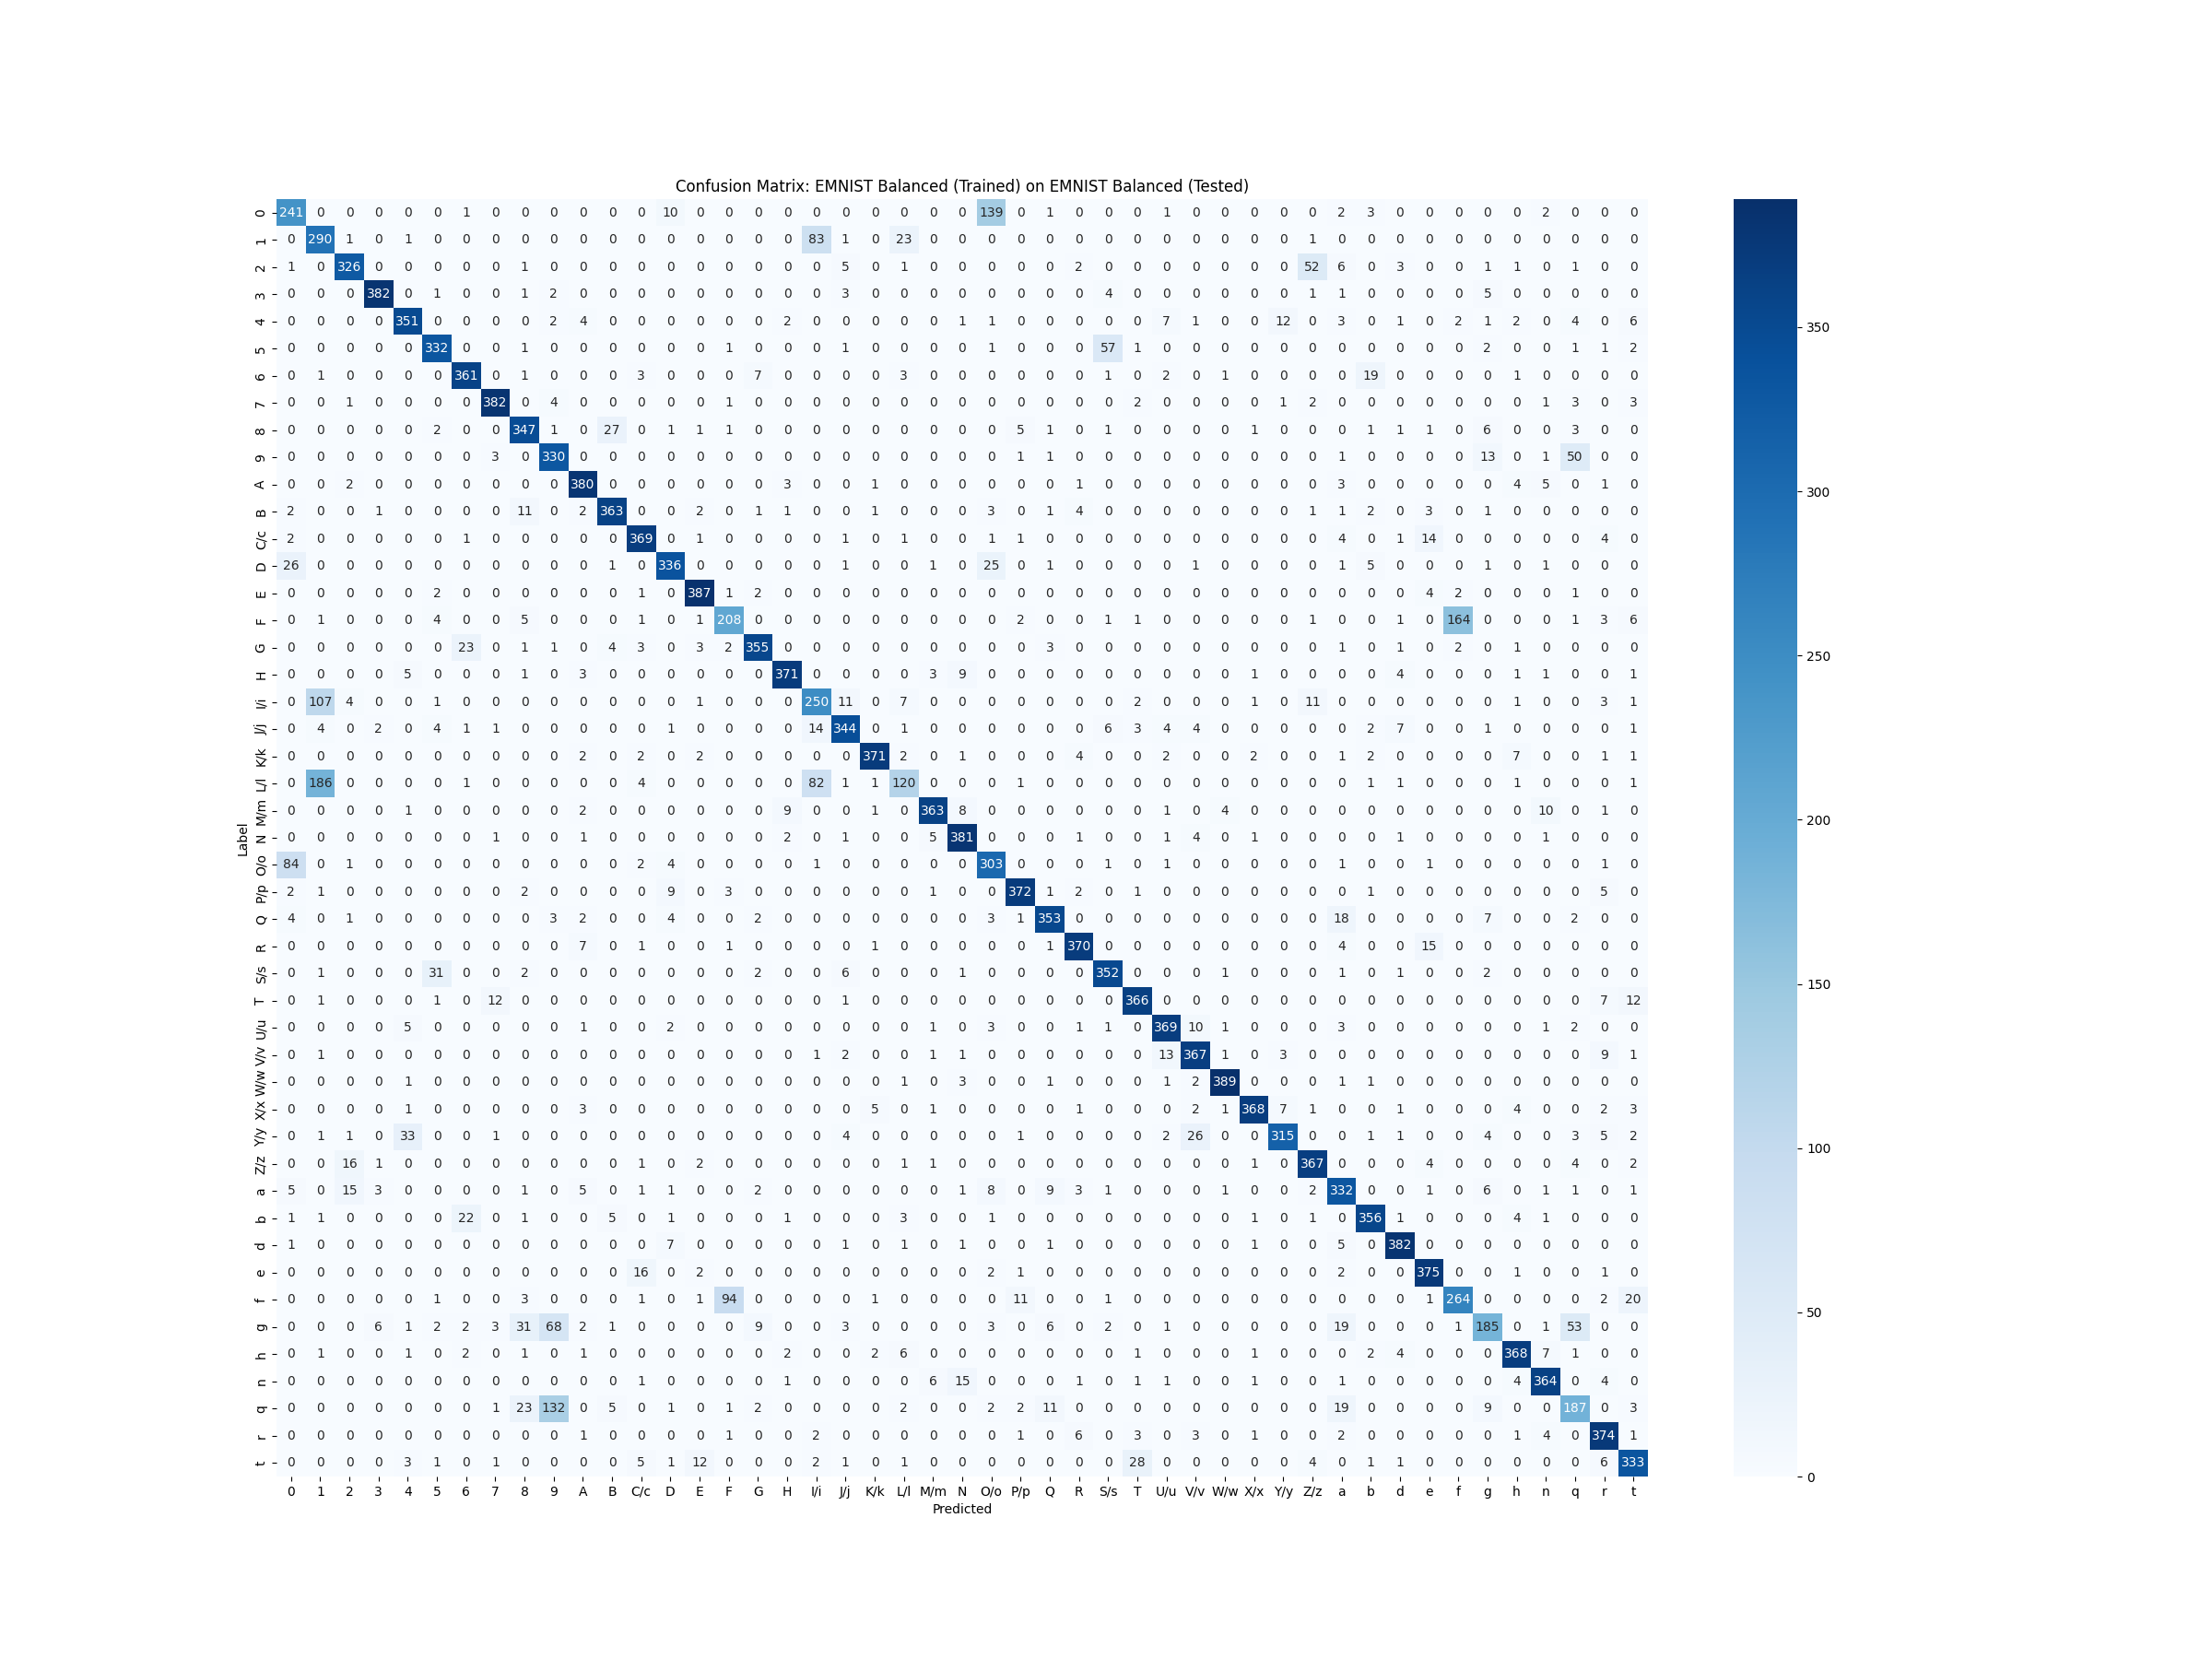

The table this chart was drawn from, first rows:
0, 1, 2, 3, 4, 5, 6, 7, 8, 9, 10, 11, 12, 13, 14, 15, 16, 17, 18, 19, 20, 21, 22, 23
241, 0, 0, 0, 0, 0, 1, 0, 0, 0, 0, 0, 0, A, 0, 0, 0, 0, 0, 0, 0, 0, 0, 0
0, 290, 1, 0, 1, 0, 0, 0, 0, 0, 0, 0, 0, 0, 0, 0, 0, 0, 83, 1, 0, N, 0, 0
1, 0, 326, 0, 0, 0, 0, 0, 1, 0, 0, 0, 0, 0, 0, 0, 0, 0, 0, 5, 0, 1, 0, 0
0, 0, 0, 382, 0, 1, 0, 0, 1, 2, 0, 0, 0, 0, 0, 0, 0, 0, 0, 3, 0, 0, 0, 0
0, 0, 0, 0, 351, 0, 0, 0, 0, 2, 4, 0, 0, 0, 0, 0, 0, 2, 0, 0, 0, 0, 0, 1
0, 0, 0, 0, 0, 332, 0, 0, 1, 0, 0, 0, 0, 0, 0, 1, 0, 0, 0, 1, 0, 0, 0, 0
0, 1, 0, 0, 0, 0, 361, 0, 1, 0, 0, 0, 3, 0, 0, 0, 7, 0, 0, 0, 0, 3, 0, 0
0, 0, 1, 0, 0, 0, 0, 382, 0, 4, 0, 0, 0, 0, 0, 1, 0, 0, 0, 0, 0, 0, 0, 0
0, 0, 0, 0, 0, 2, 0, 0, 347, 1, 0, R, 0, 1, 1, 1, 0, 0, 0, 0, 0, 0, 0, 0
0, 0, 0, 0, 0, 0, 0, 3, 0, 330, 0, 0, 0, 0, 0, 0, 0, 0, 0, 0, 0, 0, 0, 0
0, 0, 2, 0, 0, 0, 0, 0, 0, 0, 380, 0, 0, 0, 0, 0, 0, 3, 0, 0, 1, 0, 0, 0
2, 0, 0, 1, 0, 0, 0, 0, B, 0, 2, 363, 0, 0, 2, 0, 1, 1, 0, 0, 1, 0, 0, 0
2, 0, 0, 0, 0, 0, 1, 0, 0, 0, 0, 0, 369, 0, 1, 0, 0, 0, 0, 1, 0, 1, 0, 0
Q, 0, 0, 0, 0, 0, 0, 0, 0, 0, 0, 1, 0, 336, 0, 0, 0, 0, 0, 1, 0, 0, 1, 0
0, 0, 0, 0, 0, 2, 0, 0, 0, 0, 0, 0, 1, 0, 387, 1, 2, 0, 0, 0, 0, 0, 0, 0
0, 1, 0, 0, 0, 4, 0, 0, 5, 0, 0, 0, 1, 0, 1, 208, 0, 0, 0, 0, 0, 0, 0, 0
0, 0, 0, 0, 0, 0, N, 0, 1, 1, 0, 4, 3, 0, 3, 2, 355, 0, 0, 0, 0, 0, 0, 0
0, 0, 0, 0, 5, 0, 0, 0, 1, 0, 3, 0, 0, 0, 0, 0, 0, 371, 0, 0, 0, 0, 3, 9
0, 107, 4, 0, 0, 1, 0, 0, 0, 0, 0, 0, 0, 0, 1, 0, 0, 0, 250, B, 0, 7, 0, 0
0, 4, 0, 2, 0, 4, 1, 1, 0, 0, 0, 0, 0, 1, 0, 0, 0, 0, E, 344, 0, 1, 0, 0
0, 0, 0, 0, 0, 0, 0, 0, 0, 0, 2, 0, 2, 0, 2, 0, 0, 0, 0, 0, 371, 2, 0, 1
0, 186, 0, 0, 0, 0, 1, 0, 0, 0, 0, 0, 4, 0, 0, 0, 0, 0, 82, 1, 1, 120, 0, 0
0, 0, 0, 0, 1, 0, 0, 0, 0, 0, 2, 0, 0, 0, 0, 0, 0, 9, 0, 0, 1, 0, 363, 8
0, 0, 0, 0, 0, 0, 0, 1, 0, 0, 1, 0, 0, 0, 0, 0, 0, 2, 0, 1, 0, 0, 5, 381
84, 0, 1, 0, 0, 0, 0, 0, 0, 0, 0, 0, 2, 4, 0, 0, 0, 0, 1, 0, 0, 0, 0, 0
2, 1, 0, 0, 0, 0, 0, 0, 2, 0, 0, 0, 0, 9, 0, 3, 0, 0, 0, 0, 0, 0, 1, 0
4, 0, 1, 0, 0, 0, 0, 0, 0, 3, 2, 0, 0, 4, 0, 0, 2, 0, 0, 0, 0, 0, 0, 0
0, 0, 0, 0, 0, 0, 0, 0, 0, 0, 7, 0, 1, 0, 0, 1, 0, 0, 0, 0, 1, 0, 0, 0
0, 1, 0, 0, 0, V, 0, 0, 2, 0, 0, 0, 0, 0, 0, 0, 2, 0, 0, 6, 0, 0, 0, 1
0, 1, 0, 0, 0, 1, 0, C, 0, 0, 0, 0, 0, 0, 0, 0, 0, 0, 0, 1, 0, 0, 0, 0
0, 0, 0, 0, 5, 0, 0, 0, 0, 0, 1, 0, 0, 2, 0, 0, 0, 0, 0, 0, 0, 0, 1, 0
0, 1, 0, 0, 0, 0, 0, 0, 0, 0, 0, 0, 0, 0, 0, 0, 0, 0, 1, 2, 0, 0, 1, 1
0, 0, 0, 0, 1, 0, 0, 0, 0, 0, 0, 0, 0, 0, 0, 0, 0, 0, 0, 0, 0, 1, 0, 3
0, 0, 0, 0, 1, 0, 0, 0, 0, 0, 3, 0, 0, 0, 0, 0, 0, 0, 0, 0, 5, 0, 1, 0
0, 1, 1, 0, X, 0, 0, 1, 0, 0, 0, 0, 0, 0, 0, 0, 0, 0, 0, 4, 0, 0, 0, 0
0, 0, G, 1, 0, 0, 0, 0, 0, 0, 0, 0, 1, 0, 2, 0, 0, 0, 0, 0, 0, 1, 1, 0
5, 0, F, 3, 0, 0, 0, 0, 1, 0, 5, 0, 1, 1, 0, 0, 2, 0, 0, 0, 0, 0, 0, 1
1, 1, 0, 0, 0, 0, M, 0, 1, 0, 0, 5, 0, 1, 0, 0, 0, 1, 0, 0, 0, 3, 0, 0
1, 0, 0, 0, 0, 0, 0, 0, 0, 0, 0, 0, 0, 7, 0, 0, 0, 0, 0, 1, 0, 1, 0, 1
0, 0, 0, 0, 0, 0, 0, 0, 0, 0, 0, 0, G, 0, 2, 0, 0, 0, 0, 0, 0, 0, 0, 0
0, 0, 0, 0, 0, 1, 0, 0, 3, 0, 0, 0, 1, 0, 1, 94, 0, 0, 0, 0, 1, 0, 0, 0
0, 0, 0, 6, 1, 2, 2, 3, V, 68, 2, 1, 0, 0, 0, 0, 9, 0, 0, 3, 0, 0, 0, 0
0, 1, 0, 0, 1, 0, 2, 0, 1, 0, 1, 0, 0, 0, 0, 0, 0, 2, 0, 0, 2, 6, 0, 0
0, 0, 0, 0, 0, 0, 0, 0, 0, 0, 0, 0, 1, 0, 0, 0, 0, 1, 0, 0, 0, 0, 6, F
0, 0, 0, 0, 0, 0, 0, 1, N, 132, 0, 5, 0, 1, 0, 1, 2, 0, 0, 0, 0, 2, 0, 0
0, 0, 0, 0, 0, 0, 0, 0, 0, 0, 1, 0, 0, 0, 0, 1, 0, 0, 2, 0, 0, 0, 0, 0
0, 0, 0, 0, 3, 1, 0, 1, 0, 0, 0, 0, 5, 1, C, 0, 0, 0, 2, 1, 0, 1, 0, 0
